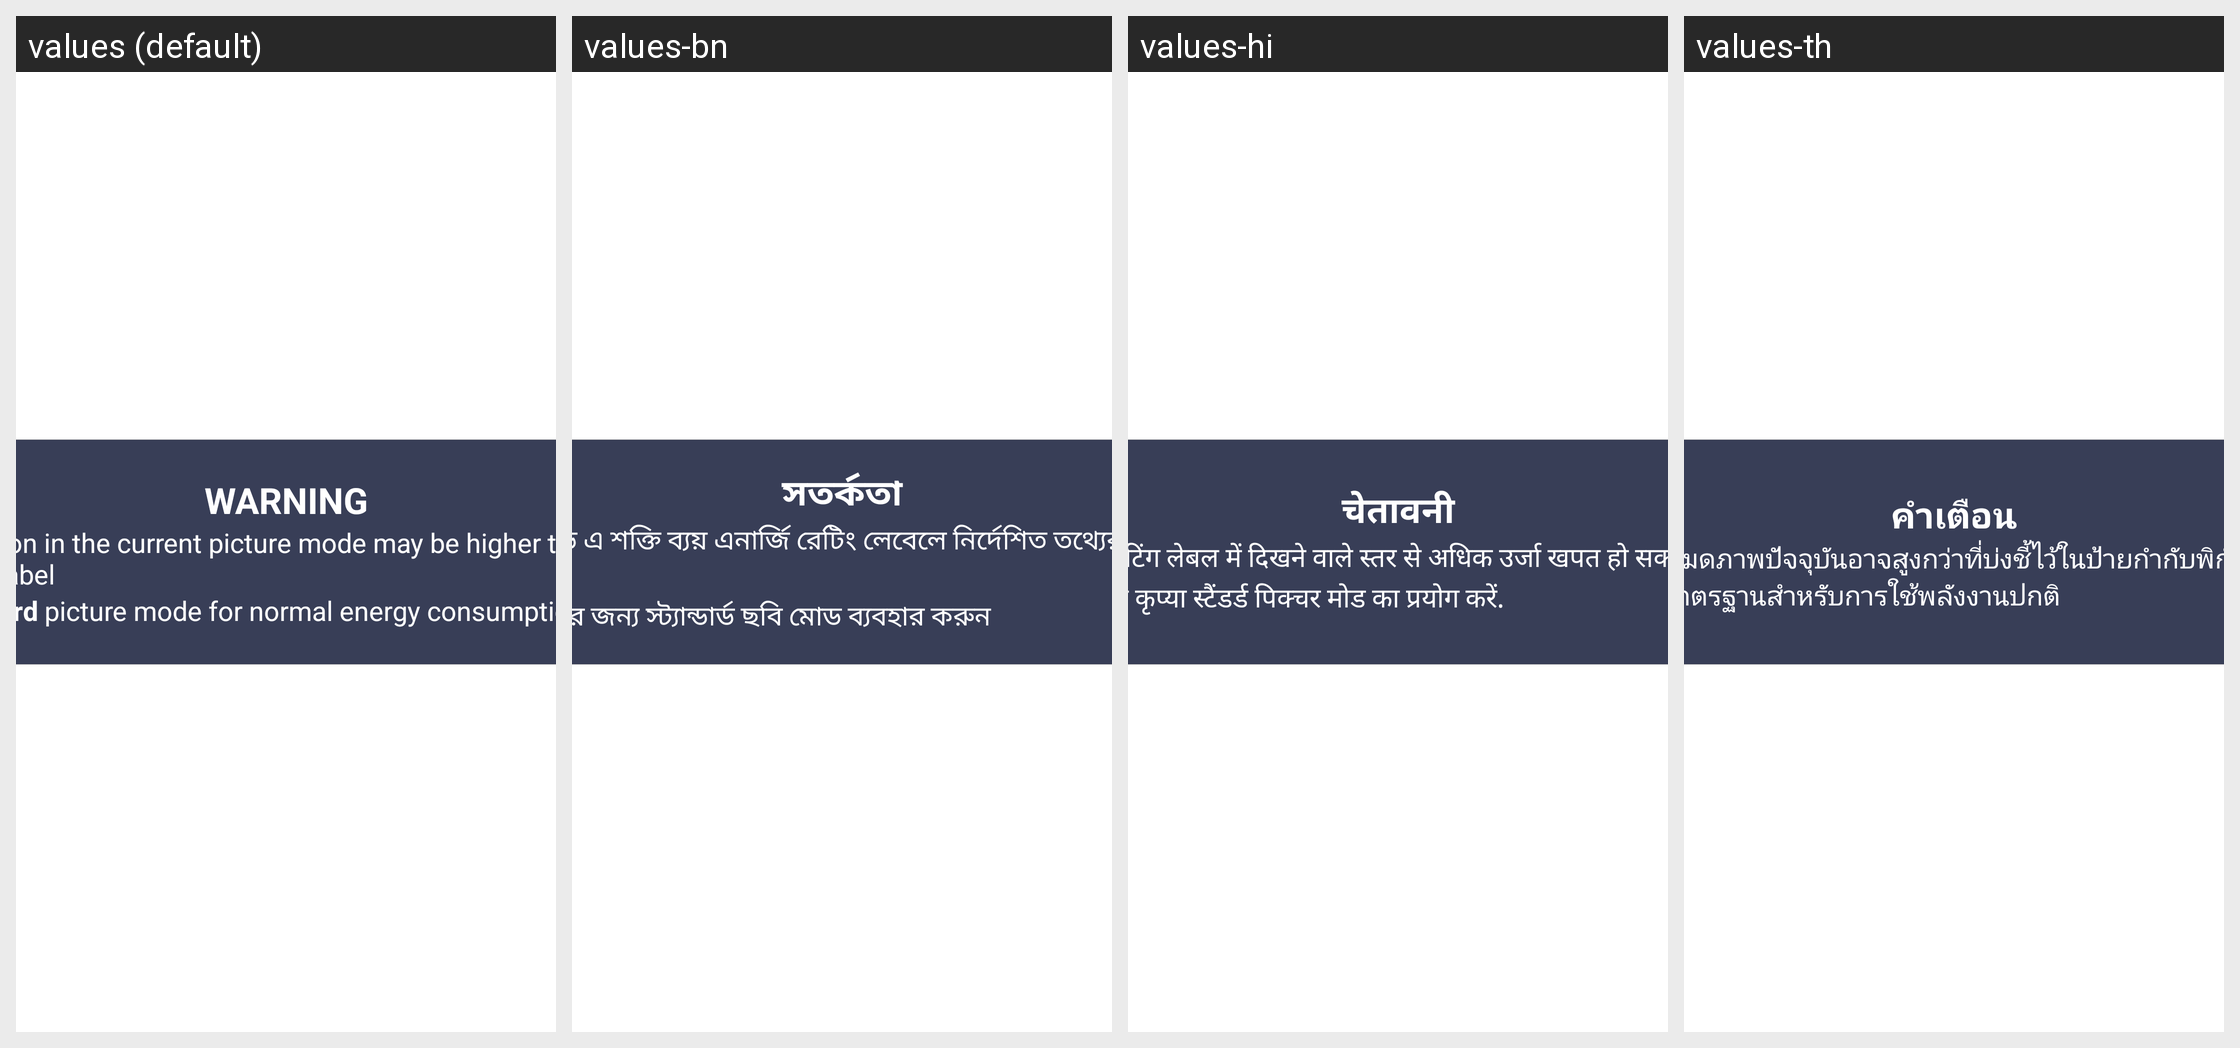

Here is an Android app screen in its default locale and in the app's own translations. Write out the translated-string differences for the strings that appear on this screen.
Android screen res/layout/energy_guidance_au.xml rendered under 4 locales, left to right: values (default), values-bn, values-hi, values-th. Device: Nexus 5 (rendered at 1080×1920; each locale shown at half size, 540×960, under a caption strip naming it); theme StoreMode_Theme.
Other locales in the repository, not shown: values-am, values-ar, values-az, values-be, values-bg, values-cs, values-da, values-de, values-el, values-en-rGB, values-en-rUS, values-es, values-es-rCO, values-es-rUS, values-et, values-fa, values-fi, values-fr, values-fr-rCA, values-hr, values-hu, values-hy, values-in, values-is, values-it, values-iw, values-ka, values-kk, values-ku, values-ky, values-lt, values-lv, values-mk, values-mn, values-ms, values-my, values-nb, values-nl, values-pl, values-pt, values-ro, values-ru, values-sk, values-sl, values-sq, values-sr, values-sv, values-tr, values-uk, values-ur, values-uz, values-vi, values-zh-rCN, values-zh-rTW.
Strings drawn on this screen, with the default value and each locale's value (text and hints the layout hard-codes, and strings that could not be matched under every locale, appear in the picture but are not listed):

energy_title
  values: WARNING
  values-bn: সতর্কতা
  values-hi: चेतावनी
  values-th: คำเตือน

energy_summary_one
  values: Energy consumption in the current picture mode may be higher than indicated in the energy rating label
  values-bn: কারেন্ট পিকচার মোড এ শক্তি ব্যয় এনার্জি রেটিং লেবেলে নির্দেশিত তথ্যের থেকে বেশী হতে পারে
  values-hi: मौजूदा पिक्चर मोड में रेटिंग लेबल में दिखने वाले स्तर से अधिक उर्जा खपत हो सकती है.
  values-th: การใช้พลังงานในโหมดภาพปัจจุบันอาจสูงกว่าที่บ่งชี้ไว้ในป้ายกำกับพิกัดพลังงาน

energy_summary_two
  values: Please use Standard picture mode for normal energy consumption
  values-bn: স্বাভাবিক শক্তি খরচের জন্য স্ট্যান্ডার্ড ছবি মোড ব্যবহার করুন
  values-hi: आम उर्जा खपत के लिए कृप्या स्टैंडर्ड पिक्चर मोड का प्रयोग करें.
  values-th: โปรดใช้โหมดภาพมาตรฐานสำหรับการใช้พลังงานปกติ
